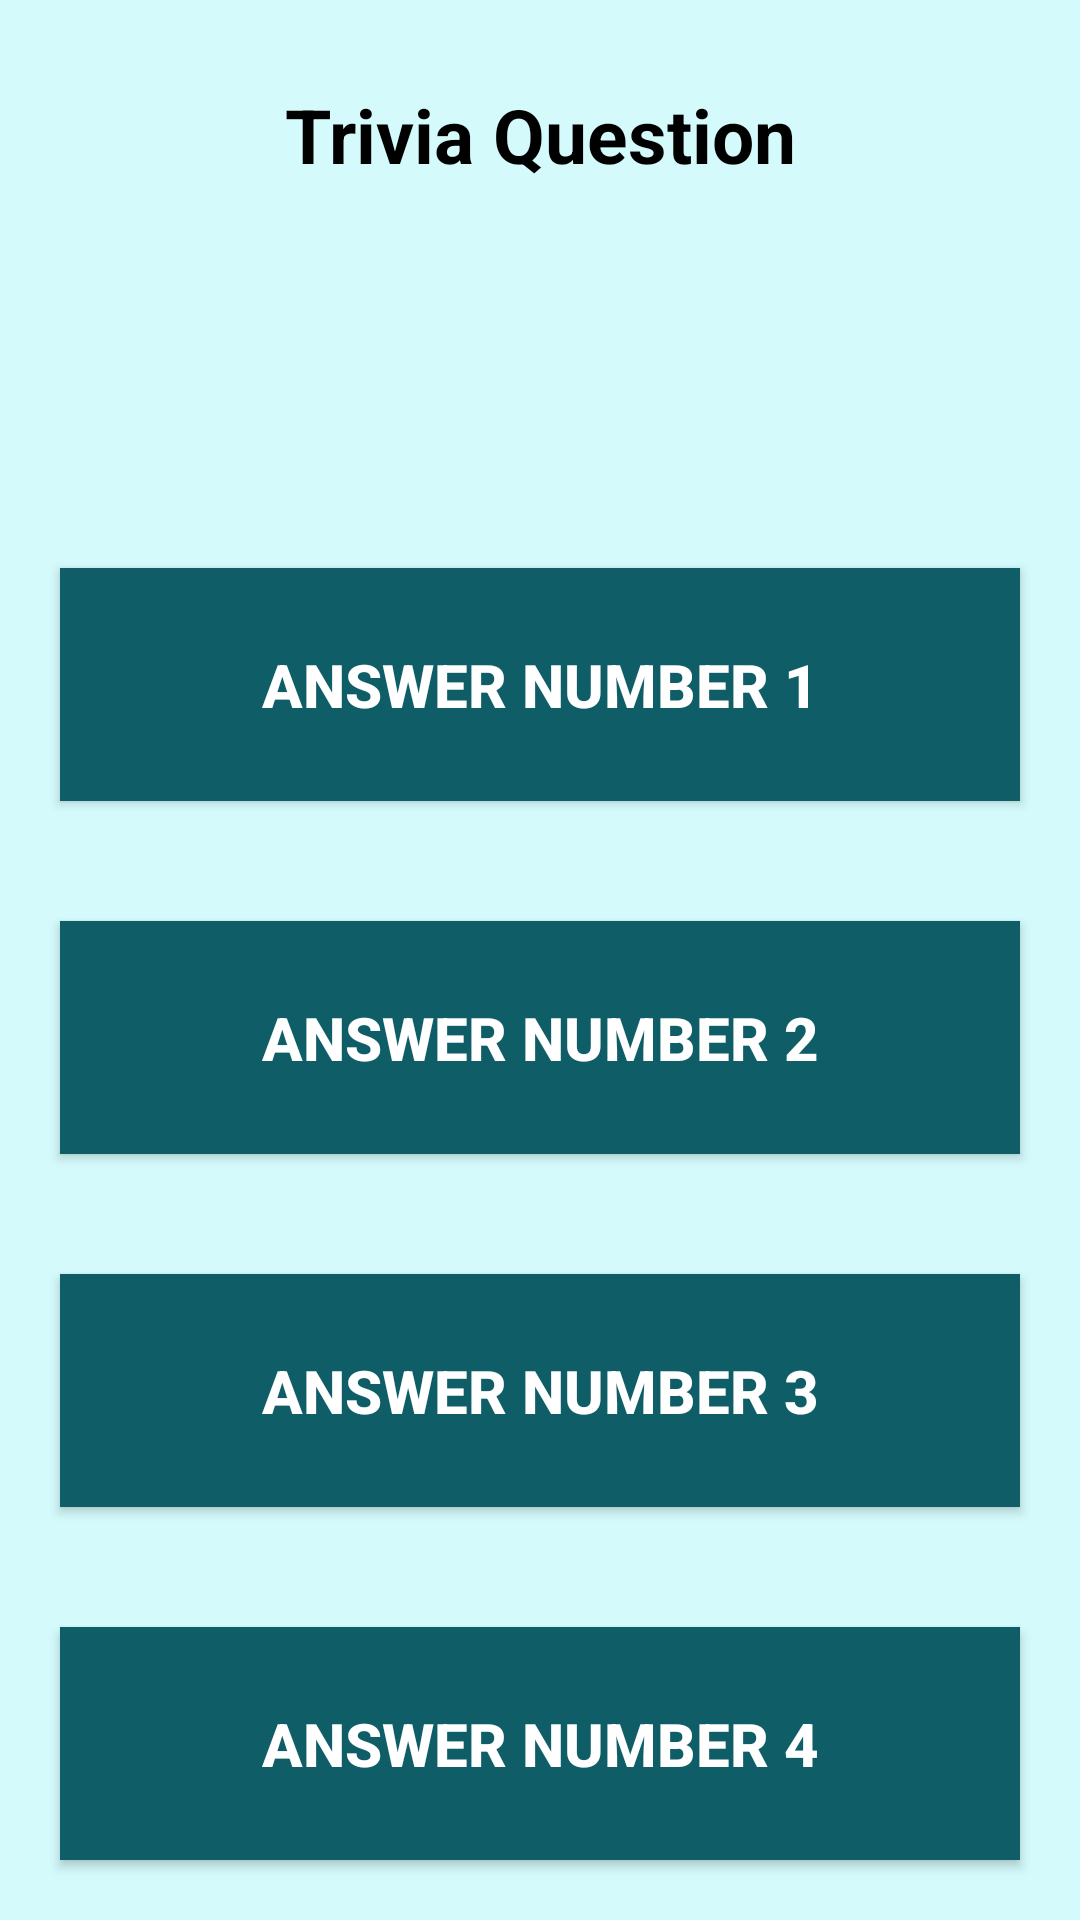

The Android layout XML behind this screen, and the referenced resources:
<!-- AndroidManifest.xml: application theme AppTheme -->
<!-- res/layout/fragment_quiz.xml -->
<?xml version="1.0" encoding="utf-8"?>
<LinearLayout xmlns:android="http://schemas.android.com/apk/res/android"
    xmlns:tools="http://schemas.android.com/tools"
    android:layout_width="match_parent"
    android:layout_height="match_parent"
    android:orientation="vertical"
    android:background="@color/backgroundHome"
    tools:context=".DifficultyFragment">

    
    <TextView
        android:id="@+id/textQuestion"
        android:layout_width="match_parent"
        android:layout_height="0dp"
        android:layout_weight="5"
        android:textSize="25sp"
        android:textAlignment="center"
        android:layout_margin="20dp"
        android:padding="8dp"
        android:textStyle="bold"
        android:textColor="@color/black"
        android:text="@string/trivia_question" />
    <Button
        android:id="@+id/btn0"
        android:layout_width="match_parent"
        android:layout_height="0dp"
        android:layout_weight="3"
        android:background="@color/buttonsHome"
        android:text="@string/answer_number_1"
        android:textSize="20sp"
        android:textStyle="bold"
        android:layout_margin="20dp"
        android:padding="10dp"
        android:textColor="@color/white"/>
    <Button
        android:id="@+id/btn1"
        android:layout_width="match_parent"
        android:layout_height="0dp"
        android:layout_weight="3"
        android:background="@color/buttonsHome"
        android:text="@string/answer_number_2"
        android:textSize="20sp"
        android:textStyle="bold"
        android:layout_margin="20dp"
        android:padding="10dp"
        android:textColor="@color/white"/>
    <Button
        android:id="@+id/btn2"
        android:layout_width="match_parent"
        android:layout_height="0dp"
        android:layout_weight="3"
        android:background="@color/buttonsHome"
        android:text="@string/answer_number_3"
        android:textSize="20sp"
        android:textStyle="bold"
        android:layout_margin="20dp"
        android:padding="10dp"
        android:textColor="@color/white"/>
    <Button
        android:id="@+id/btn3"
        android:layout_width="match_parent"
        android:layout_height="0dp"
        android:layout_weight="3"
        android:padding="10dp"
        android:background="@color/buttonsHome"
        android:text="@string/answer_number_4"
        android:textSize="20sp"
        android:textStyle="bold"
        android:layout_margin="20dp"
        android:textColor="@color/white"/>

</LinearLayout>
<!-- resources referenced by this layout -->
<resources>
  <color name="backgroundHome">#D4FAFB</color>
  <color name="black">#FF000000</color>
  <color name="buttonsHome">#0F5D67</color>
  <color name="white">#FFFFFFFF</color>
  <string name="answer_number_1">Answer number 1</string>
  <string name="answer_number_2">Answer number 2</string>
  <string name="answer_number_3">Answer number 3</string>
  <string name="answer_number_4">Answer number 4</string>
  <string name="trivia_question">Trivia Question</string>
  <style name="AppTheme" parent="Theme.AppCompat.Light.NoActionBar">
          <item name="colorPrimary">@color/colorPrimary</item>
          <item name="colorPrimaryDark">@color/colorPrimaryDark</item>
          <item name="colorAccent">@color/colorAccent</item>
      </style>
  <color name="colorPrimary">#0F5D67</color>
  <color name="colorPrimaryDark">#FF370083</color>
  <color name="colorAccent">#FF03DAC5</color>
</resources>
